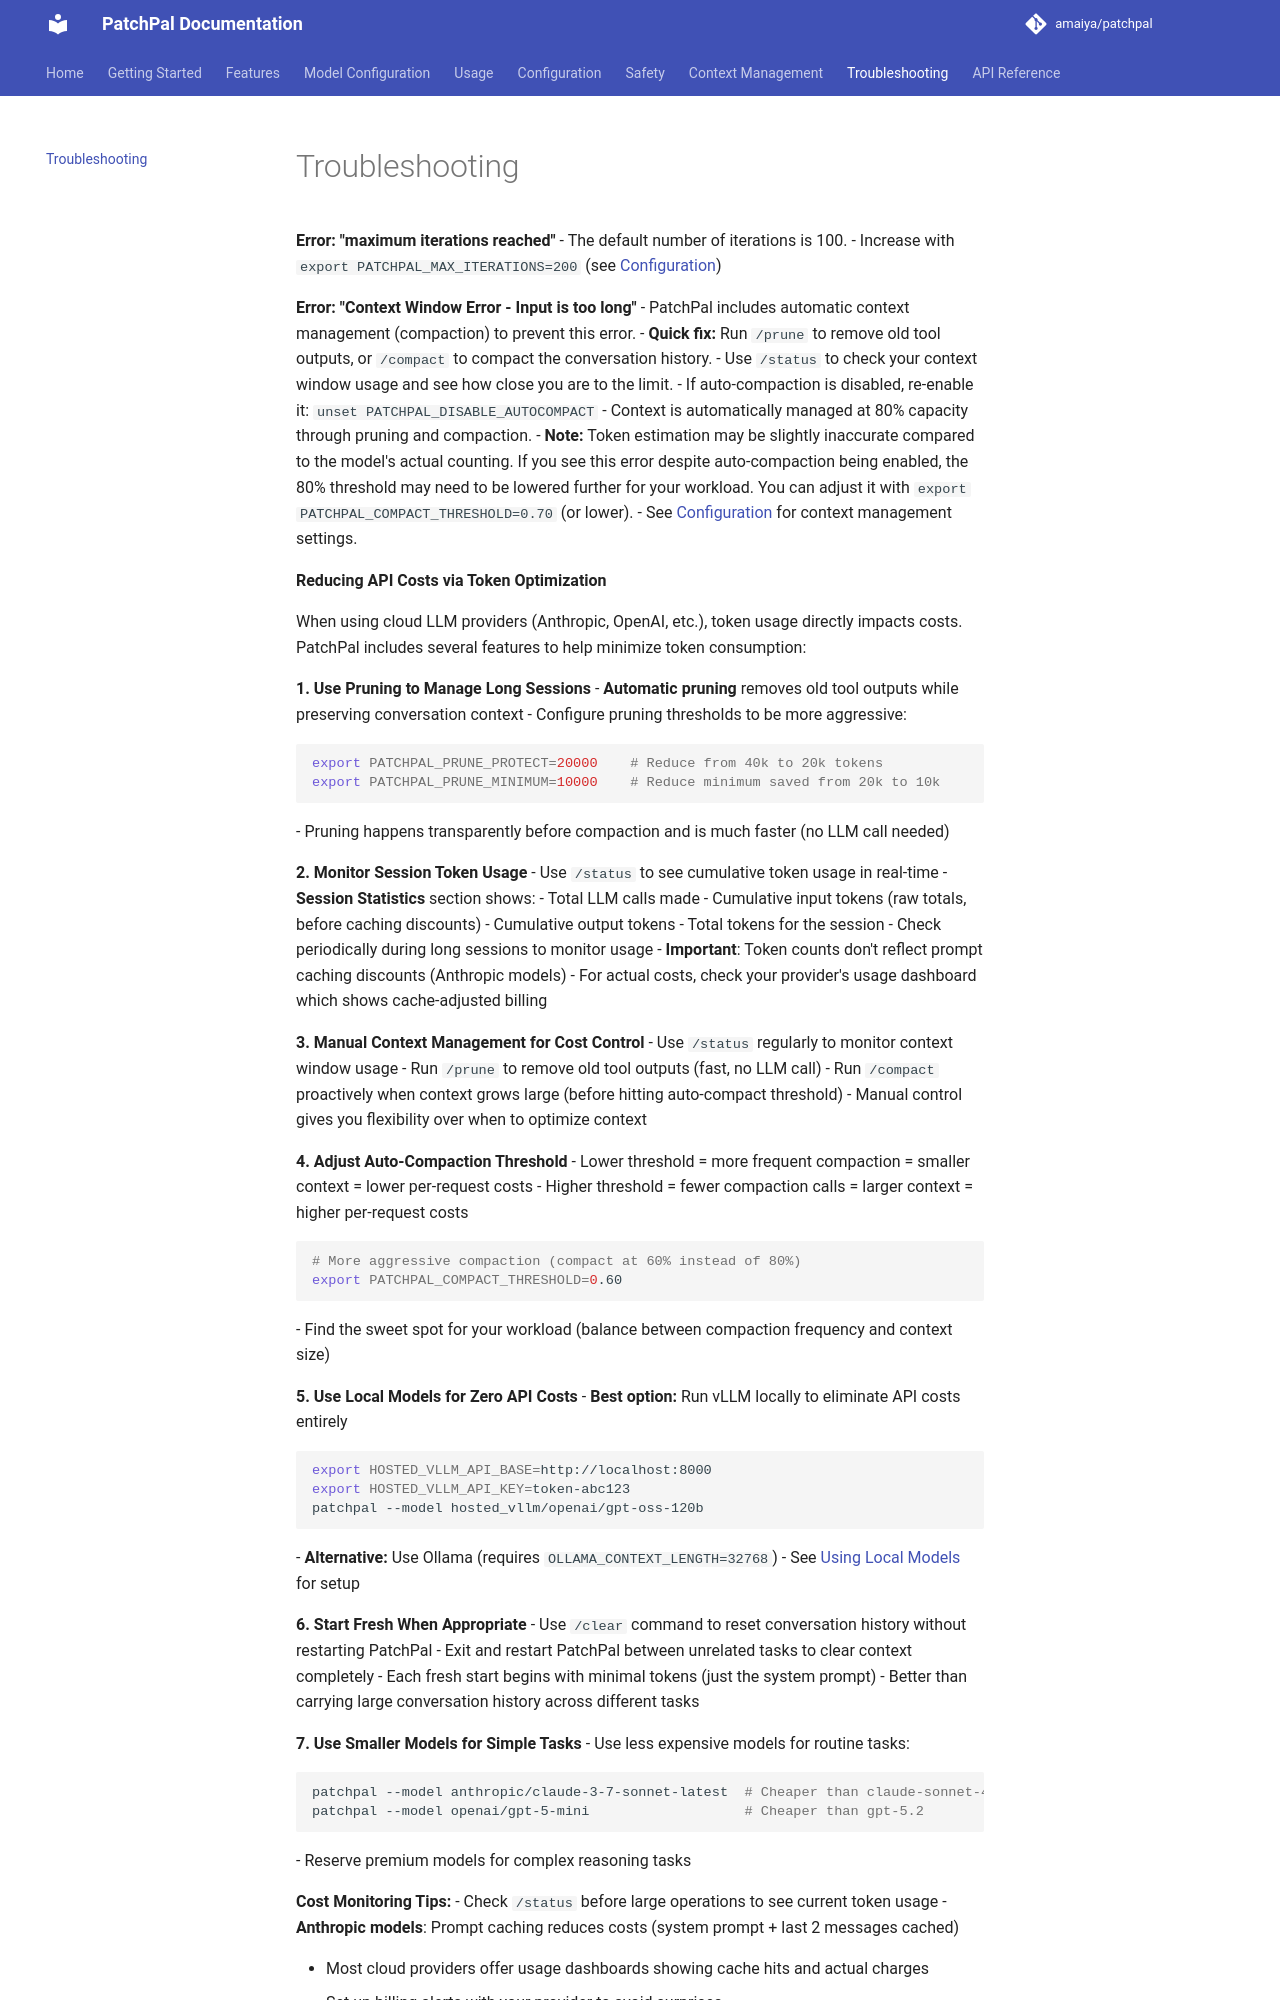

repository: amaiya/patchpal · page: troubleshooting/index.html · generator: mkdocs


# Troubleshooting

**Error: "maximum iterations reached"**
- The default number of iterations is 100.
- Increase with `export PATCHPAL_MAX_ITERATIONS=200` (see [Configuration](https://github.com/amaiya/patchpal?tab=readme-ov-file#configuration))

**Error: "Context Window Error - Input is too long"**
- PatchPal includes automatic context management (compaction) to prevent this error.
- **Quick fix:** Run `/prune` to remove old tool outputs, or `/compact` to compact the conversation history.
- Use `/status` to check your context window usage and see how close you are to the limit.
- If auto-compaction is disabled, re-enable it: `unset PATCHPAL_DISABLE_AUTOCOMPACT`
- Context is automatically managed at 80% capacity through pruning and compaction.
- **Note:** Token estimation may be slightly inaccurate compared to the model's actual counting. If you see this error despite auto-compaction being enabled, the 80% threshold may need to be lowered further for your workload. You can adjust it with `export PATCHPAL_COMPACT_THRESHOLD=0.70` (or lower).
- See [Configuration](https://github.com/amaiya/patchpal?tab=readme-ov-file#configuration) for context management settings.

**Reducing API Costs via Token Optimization**

When using cloud LLM providers (Anthropic, OpenAI, etc.), token usage directly impacts costs. PatchPal includes several features to help minimize token consumption:

**1. Use Pruning to Manage Long Sessions**
- **Automatic pruning** removes old tool outputs while preserving conversation context
- Configure pruning thresholds to be more aggressive:
  ```bash
  export PATCHPAL_PRUNE_PROTECT=20000    # Reduce from 40k to 20k tokens
  export PATCHPAL_PRUNE_MINIMUM=10000    # Reduce minimum saved from 20k to 10k
  ```
- Pruning happens transparently before compaction and is much faster (no LLM call needed)

**2. Monitor Session Token Usage**
- Use `/status` to see cumulative token usage in real-time
- **Session Statistics** section shows:
  - Total LLM calls made
  - Cumulative input tokens (raw totals, before caching discounts)
  - Cumulative output tokens
  - Total tokens for the session
- Check periodically during long sessions to monitor usage
- **Important**: Token counts don't reflect prompt caching discounts (Anthropic models)
- For actual costs, check your provider's usage dashboard which shows cache-adjusted billing

**3. Manual Context Management for Cost Control**
- Use `/status` regularly to monitor context window usage
- Run `/prune` to remove old tool outputs (fast, no LLM call)
- Run `/compact` proactively when context grows large (before hitting auto-compact threshold)
- Manual control gives you flexibility over when to optimize context

**4. Adjust Auto-Compaction Threshold**
- Lower threshold = more frequent compaction = smaller context = lower per-request costs
- Higher threshold = fewer compaction calls = larger context = higher per-request costs
  ```bash
  # More aggressive compaction (compact at 60% instead of 80%)
  export PATCHPAL_COMPACT_THRESHOLD=0.60
  ```
- Find the sweet spot for your workload (balance between compaction frequency and context size)

**5. Use Local Models for Zero API Costs**
- **Best option:** Run vLLM locally to eliminate API costs entirely
  ```bash
  export HOSTED_VLLM_API_BASE=http://localhost:8000
  export HOSTED_VLLM_API_KEY=token-abc123
  patchpal --model hosted_vllm/openai/gpt-oss-120b
  ```
- **Alternative:** Use Ollama (requires `OLLAMA_CONTEXT_LENGTH=32768`)
- See [Using Local Models](https://github.com/amaiya/patchpal?tab=readme-ov-file#using-local-models-vllm--ollama) for setup

**6. Start Fresh When Appropriate**
- Use `/clear` command to reset conversation history without restarting PatchPal
- Exit and restart PatchPal between unrelated tasks to clear context completely
- Each fresh start begins with minimal tokens (just the system prompt)
- Better than carrying large conversation history across different tasks

**7. Use Smaller Models for Simple Tasks**
- Use less expensive models for routine tasks:
  ```bash
  patchpal --model anthropic/claude-3-7-sonnet-latest  # Cheaper than claude-sonnet-4-5
  patchpal --model openai/gpt-5-mini                   # Cheaper than gpt-5.2
  ```
- Reserve premium models for complex reasoning tasks
